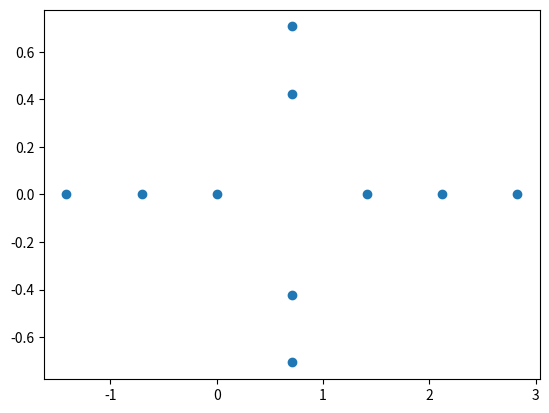

Write Python code to recreate this figure.
from matplotlib import pyplot as plt
import numpy as np

data = np.asarray([
    [0, 1],
    [1, 0],
    [1, 1],
    [0, 0],
    [2, 2],
    [-0.5, -0.5],
    [1.5, 1.5],
    [-1, -1],
    [0.8, 0.2],
    [0.2, 0.8]
])

def show(data):
    plt.plot(data[:, 0], data[:, 1], 'o')
    plt.show()

def pca(X):
    center_X = X - np.mean(X, axis=0)
    whiten_X = center_X - np.std(center_X, axis=0)
    S = whiten_X.T.dot(whiten_X) / np.shape(whiten_X)[0] - 1
    Lambda, W = np.linalg.eigh(S)
    idx = np.argsort(Lambda)[::-1]
    Lambda = Lambda[idx]
    W = W[:, idx]
    Z = np.dot(X, W)
    return Z

if __name__ == '__main__':
    data = pca(data)
    show(data)
